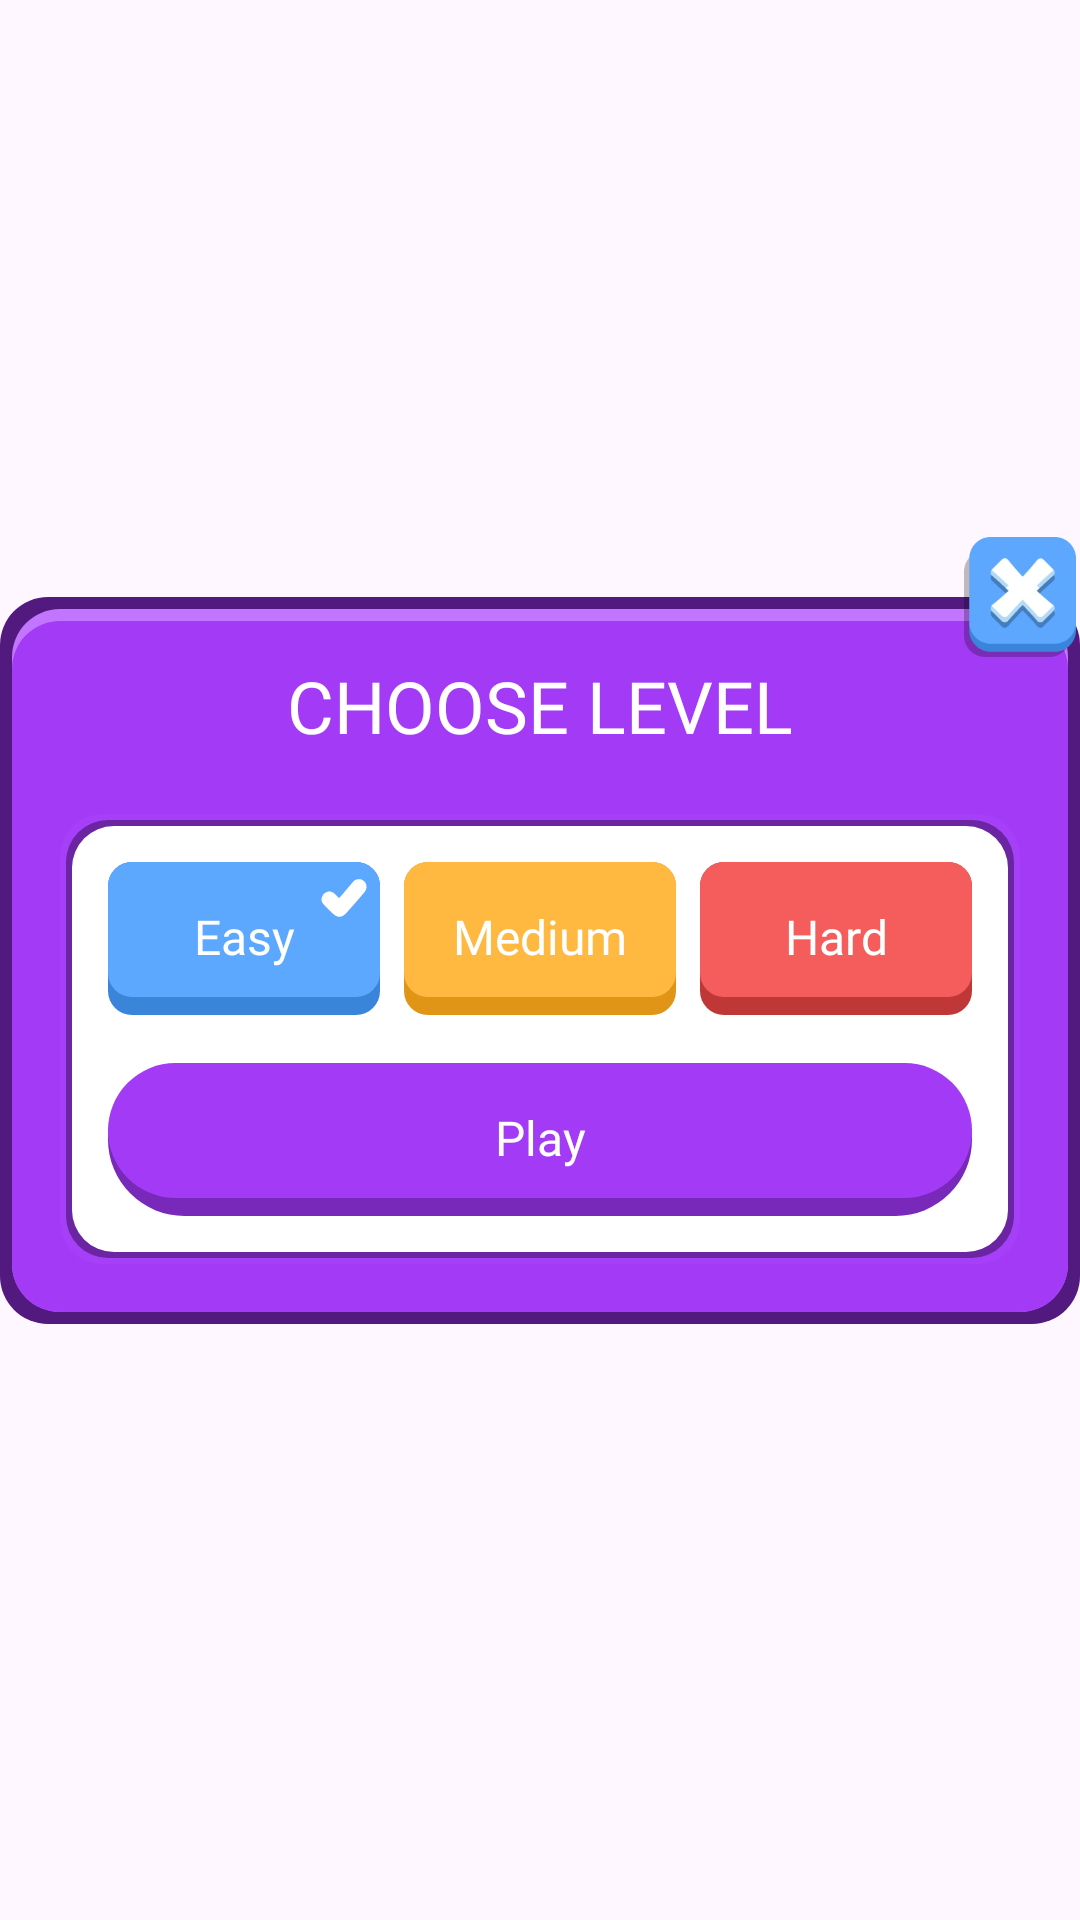

Produce the Android XML layout that renders to this screen, including the resource entries it uses.
<!-- AndroidManifest.xml: application theme Theme.BaseProject -->
<!-- res/layout/fragment_choose_level_dialog.xml -->
<?xml version="1.0" encoding="utf-8"?>
<androidx.constraintlayout.widget.ConstraintLayout xmlns:android="http://schemas.android.com/apk/res/android"
    xmlns:app="http://schemas.android.com/apk/res-auto"
    xmlns:tools="http://schemas.android.com/tools"
    android:layout_width="match_parent"
    android:layout_height="wrap_content"
    android:layoutDirection="ltr"
    tools:context=".fragments.ChooseLevelDialog">

    <ImageView
        android:id="@+id/btnExit"
        android:layout_width="40dp"
        android:layout_height="40dp"
        android:elevation="2dp"
        android:src="@drawable/ic_exit"
        app:layout_constraintBottom_toTopOf="@id/layoutTotal"
        app:layout_constraintEnd_toEndOf="@id/layoutTotal"
        app:layout_constraintTop_toTopOf="@id/layoutTotal" />

    <androidx.constraintlayout.widget.ConstraintLayout
        android:id="@+id/layoutTotal"
        android:layout_width="match_parent"
        android:layout_height="wrap_content"
        android:background="@drawable/choose_level_bg"
        android:padding="20dp"
        app:layout_constraintBottom_toBottomOf="parent"
        app:layout_constraintEnd_toEndOf="parent"
        app:layout_constraintStart_toStartOf="parent"
        app:layout_constraintTop_toTopOf="parent">

        <TextView
            android:id="@+id/tvChooseLevel"
            android:layout_width="250dp"
            android:layout_height="wrap_content"
            android:ellipsize="marquee"
            android:fontFamily="@font/hvdtrial_mikado_ultra"
            android:marqueeRepeatLimit="marquee_forever"
            android:singleLine="true"
            android:text="@string/choose_level"
            android:gravity="center"
            android:textColor="@color/white"
            android:textSize="24sp"
            app:layout_constraintEnd_toEndOf="parent"
            app:layout_constraintStart_toStartOf="parent"
            app:layout_constraintTop_toTopOf="parent" />

        <LinearLayout
            android:layout_width="match_parent"
            android:layout_height="wrap_content"
            android:layout_marginTop="20dp"
            android:background="@drawable/three_level_bg"
            android:orientation="vertical"
            android:padding="16dp"
            app:layout_constraintBottom_toBottomOf="parent"
            app:layout_constraintEnd_toEndOf="parent"
            app:layout_constraintStart_toStartOf="parent"
            app:layout_constraintTop_toBottomOf="@id/tvChooseLevel">

            <LinearLayout
                android:layout_width="match_parent"
                android:layout_height="wrap_content"
                android:orientation="horizontal">

                <androidx.constraintlayout.widget.ConstraintLayout
                    android:id="@+id/btnEasy"
                    android:layout_width="0dp"
                    android:layout_height="wrap_content"
                    android:layout_weight="1"
                    android:background="@drawable/blue_bg">

                    <ImageView
                        android:id="@+id/icDoneEasy"
                        android:layout_width="24dp"
                        android:layout_height="24dp"
                        android:src="@drawable/ic_done"
                        app:layout_constraintEnd_toEndOf="parent"
                        app:layout_constraintTop_toTopOf="parent" />

                    <TextView
                        android:id="@+id/tvEasy"
                        style="@style/Button.L"
                        android:layout_width="match_parent"
                        android:layout_height="wrap_content"
                        android:gravity="center"
                        android:padding="16dp"
                        android:text="@string/easy"
                        android:textColor="@color/white"
                        app:layout_constraintBottom_toBottomOf="parent"
                        app:layout_constraintEnd_toEndOf="parent"
                        app:layout_constraintStart_toStartOf="parent"
                        app:layout_constraintTop_toTopOf="parent" />

                </androidx.constraintlayout.widget.ConstraintLayout>

                <androidx.constraintlayout.widget.ConstraintLayout
                    android:id="@+id/btnMedium"
                    android:layout_width="0dp"
                    android:layout_height="wrap_content"
                    android:layout_marginHorizontal="8dp"
                    android:layout_weight="1"
                    android:background="@drawable/yellow_bg">

                    <ImageView
                        android:id="@+id/icDoneMedium"
                        android:layout_width="24dp"
                        android:layout_height="24dp"
                        android:src="@drawable/ic_done"
                        android:visibility="invisible"
                        app:layout_constraintEnd_toEndOf="parent"
                        app:layout_constraintTop_toTopOf="parent"
                        tools:visibility="visible" />

                    <TextView
                        android:id="@+id/tvMedium"
                        style="@style/Button.L"
                        android:layout_width="wrap_content"
                        android:layout_height="wrap_content"
                        android:gravity="center"
                        android:padding="16dp"
                        android:text="@string/medium"
                        android:textColor="@color/white"
                        app:layout_constraintBottom_toBottomOf="parent"
                        app:layout_constraintEnd_toEndOf="parent"
                        app:layout_constraintStart_toStartOf="parent"
                        app:layout_constraintTop_toTopOf="parent" />

                </androidx.constraintlayout.widget.ConstraintLayout>

                <androidx.constraintlayout.widget.ConstraintLayout
                    android:id="@+id/btnHard"
                    android:layout_width="0dp"
                    android:layout_height="wrap_content"
                    android:layout_weight="1"
                    android:background="@drawable/red_bg">

                    <ImageView
                        android:id="@+id/icDoneHard"
                        android:layout_width="24dp"
                        android:layout_height="24dp"
                        android:src="@drawable/ic_done"
                        android:visibility="invisible"
                        app:layout_constraintEnd_toEndOf="parent"
                        app:layout_constraintTop_toTopOf="parent" />

                    <TextView
                        android:id="@+id/tvHard"
                        style="@style/Button.L"
                        android:layout_width="match_parent"
                        android:layout_height="wrap_content"
                        android:gravity="center"
                        android:padding="16dp"
                        android:text="@string/hard"
                        android:textColor="@color/white"
                        app:layout_constraintBottom_toBottomOf="parent"
                        app:layout_constraintEnd_toEndOf="parent"
                        app:layout_constraintStart_toStartOf="parent"
                        app:layout_constraintTop_toTopOf="parent" />

                </androidx.constraintlayout.widget.ConstraintLayout>

            </LinearLayout>

            <LinearLayout
                android:id="@+id/btnPlay"
                android:layout_width="match_parent"
                android:layout_height="wrap_content"
                android:layout_marginTop="16dp"
                android:background="@drawable/btn_play_bg"
                android:gravity="center">

                <TextView
                    style="@style/Button.L"
                    android:layout_width="200dp"
                    android:layout_height="wrap_content"
                    android:gravity="center"
                    android:id="@+id/tvPlay"
                    android:paddingVertical="16dp"
                    android:text="@string/play"
                    android:textColor="@color/white" />

            </LinearLayout>

        </LinearLayout>


    </androidx.constraintlayout.widget.ConstraintLayout>

</androidx.constraintlayout.widget.ConstraintLayout>
<!-- resources referenced by this layout -->
<resources>
  <color name="white">#FFFFFFFF</color>
  <!-- drawable blue_bg (drawable) -->
  <?xml version="1.0" encoding="utf-8"?>
  <layer-list xmlns:android="http://schemas.android.com/apk/res/android">
  
      <item android:id="@+id/background">
          <shape android:shape="rectangle">
              <solid android:color="#3A84DA" />
              <corners android:radius="8dp" />
          </shape>
      </item>
  
      <item
          android:id="@+id/container"
          android:bottom="6dp">
          <shape android:shape="rectangle">
              <solid android:color="#5CA7FF" />
              <corners android:radius="8dp" />
          </shape>
      </item>
  </layer-list>
  <!-- drawable btn_play_bg (drawable) -->
  <?xml version="1.0" encoding="utf-8"?>
  <layer-list xmlns:android="http://schemas.android.com/apk/res/android">
  
      <item android:id="@+id/background">
          <shape android:shape="rectangle">
              <solid android:color="#7929B9" />
              <corners android:radius="48dp" />
          </shape>
      </item>
  
      <item
          android:id="@+id/container"
          android:bottom="6dp">
          <shape android:shape="rectangle">
              <solid android:color="#A33AF6" />
              <corners android:radius="48dp" />
          </shape>
      </item>
  </layer-list>
  <!-- drawable red_bg (drawable) -->
  <?xml version="1.0" encoding="utf-8"?>
  <layer-list xmlns:android="http://schemas.android.com/apk/res/android">
  
      <item android:id="@+id/background">
          <shape android:shape="rectangle">
              <solid android:color="#BF3737" />
              <corners android:radius="8dp" />
          </shape>
      </item>
  
      <item
          android:id="@+id/container"
          android:bottom="6dp">
          <shape android:shape="rectangle">
              <solid android:color="#F55D5D" />
              <corners android:radius="8dp" />
          </shape>
      </item>
  </layer-list>
  <!-- drawable yellow_bg (drawable) -->
  <?xml version="1.0" encoding="utf-8"?>
  <layer-list xmlns:android="http://schemas.android.com/apk/res/android">
  
      <item android:id="@+id/background">
          <shape android:shape="rectangle">
              <solid android:color="#E09517" />
              <corners android:radius="8dp" />
          </shape>
      </item>
  
      <item
          android:id="@+id/container"
          android:bottom="6dp">
          <shape android:shape="rectangle">
              <solid android:color="#FFB840" />
              <corners android:radius="8dp" />
          </shape>
      </item>
  </layer-list>
  <string name="choose_level">CHOOSE LEVEL</string>
  <string name="easy">Easy</string>
  <string name="hard">Hard</string>
  <string name="medium">Medium</string>
  <string name="play">Play</string>
  <style name="Button.L" parent="Button">
          <item name="fontFamily">@font/hvdtrial_mikado_bold</item>
          <item name="android:textSize">16sp</item>
      </style>
  <style name="Theme.BaseProject" parent="Base.Theme.BaseProject" />
  <style name="Button" parent="singleLineTxt" />
  <style name="Base.Theme.BaseProject" parent="Theme.Material3.DayNight.NoActionBar">
          
          
      </style>
  <style name="singleLineTxt">
          <item name="android:singleLine">true</item>
          <item name="android:marqueeRepeatLimit">marquee_forever</item>
          <item name="android:ellipsize">marquee</item>
          <item name="android:includeFontPadding">false</item>
      </style>
</resources>
